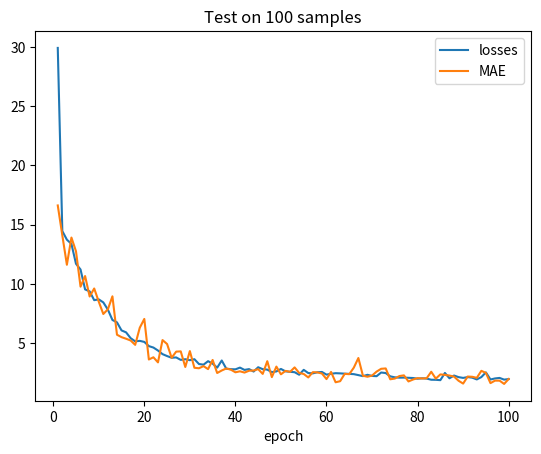

Recreate this plot in Python.
import matplotlib.pyplot as plt

# fmt: off
losses = [29.916577750894074, 14.466186557052831, 13.740846514992121, 13.384288217643753, 11.709602415781497, 11.225658654219718, 9.547018762299917, 9.380280594448111, 8.63849095533362, 8.70751353922183, 8.449958674834416, 7.844351489493188, 6.969408676224119, 6.767215843629049, 6.088025840687132, 5.923712251361099, 5.432847104354389, 5.163407778548292, 5.206392065638909, 5.118533534192023, 4.763043311177701, 4.641350221927002, 4.391632563295657, 4.087243993006137, 3.9239895627740977, 3.78191923763735, 3.8084171003201877, 3.6022167096690367, 3.6580149784719405, 3.5759068100615874, 3.658922035902668, 3.253838285982748, 3.1983477620424687, 3.493468320070994, 3.284574390303159, 2.946066807956561, 3.5504065797909496, 2.8621509289572424, 2.8175466665308533, 2.8037768177501414, 2.950788781434366, 2.755910931152092, 2.824155086805916, 2.618079744614044, 2.9810705967941473, 2.8182165934740793, 2.7806606871241946, 2.568237914182334, 2.628278453908069, 2.836296034310162, 2.6366132586503985, 2.5952636701615437, 2.5632921894109577, 2.34960913279378, 2.7620440588606177, 2.4912643570595603, 2.4656149742676576, 2.556882465691713, 2.5828681576280164, 2.3577123460927485, 2.428493981598117, 2.479938509830628, 2.4637952725656205, 2.4395686040251525, 2.42142836079248, 2.398241501778857, 2.316897098279733, 2.2308208268303127, 2.3419485986768214, 2.2485864070234003, 2.2264360334067193, 2.5356828824397235, 2.4916349792254993, 2.213178064017151, 2.130399276381689, 2.1021443769215984, 2.1078004126853123, 2.0895535016341693, 2.0726661909838375, 2.0152038695738956, 2.0481779570162444, 2.0239618956112704, 1.9275460942360818, 1.9206654537146808, 1.8916366069198498, 2.499387463644042, 2.0495427722795645, 2.2831492030592386, 2.1461847011980995, 2.082021810518089, 2.1498373909537674, 2.10256759841955, 1.9526391621853443, 2.1498261180498925, 2.5474918356460314, 1.9474397429337733, 2.036060235810336, 2.07967578274702, 1.9367454333113725, 1.983602165240204]

mae_errors = [16.62877498092651, 14.102555712890625, 11.626720278167724, 13.92029906463623, 12.76448973083496, 9.777330241394043, 10.673347428131104, 8.949360507202147, 9.623532473754882, 8.512063822555543, 7.472286689949035, 7.865388203430177, 8.963537745189665, 5.724854586029053, 5.518913655853271, 5.38491413269043, 5.236615440368652, 4.86914666442871, 6.309927465438842, 7.055660288238525, 3.6359154319763194, 3.8209914474487308, 3.3914313316345215, 5.2725119720458995, 4.941549577331543, 3.7796913208007807, 4.298984162902833, 4.318646733093262, 3.002881498718261, 4.343454506683351, 2.936581519317627, 2.895205033874512, 3.0760011116027832, 2.8220540138244634, 3.5952432907104495, 2.4953175010681155, 2.707777323913574, 2.877625247573852, 2.7765656600952147, 2.5551112808227536, 2.6380012649536138, 2.5313029708862302, 2.6856235794067382, 2.7039363357543946, 2.8200696640014646, 2.419323225402832, 3.4911769973754887, 2.1486152877807614, 3.035822499084473, 2.385328079986572, 2.6753172618865966, 2.5911883819580077, 2.967724311065674, 2.5007760982513427, 2.4125817497253417, 2.1204664039611814, 2.5682813892364496, 2.5458473930358885, 2.4534077697753904, 1.982006745910644, 2.5842933624267577, 1.7139724922180175, 1.8032980895996094, 2.424222309112549, 2.3955922355651853, 2.9471439926147456, 3.7591094718933107, 2.2642658340454105, 2.1794989578247073, 2.2778666255950926, 2.6129902751922605, 2.8497334938049317, 2.8802833419799807, 1.9660283340454108, 2.026600074768066, 2.2374748046875, 2.2967013626098636, 1.7830010086059573, 1.945798365020752, 2.0633562606811515, 2.0316839973449703, 2.0563726081848146, 2.599442483520508, 2.021073336029053, 2.3773851516723634, 2.337664678955078, 2.2807836616516104, 2.1919200027465817, 1.8409159019470216, 1.6023199386596676, 2.196539589691162, 2.175373175048828, 2.088782390594482, 2.6787305900573726, 2.503917311096191, 1.6417378982543949, 1.8514217300415041, 1.849566139984131, 1.5741094902038575, 1.9904370613098146]
# fmt: on


plt.title("Test on 100 samples")
plt.xlabel("epoch")
indexes = range(1, 101)
# plt.ylabel("MAE")
plt.plot(indexes, losses, label="losses")
plt.plot(indexes, mae_errors, label="MAE")

plt.legend()

plt.savefig("fig_output.png", dpi=100, bbox_inches="tight")
